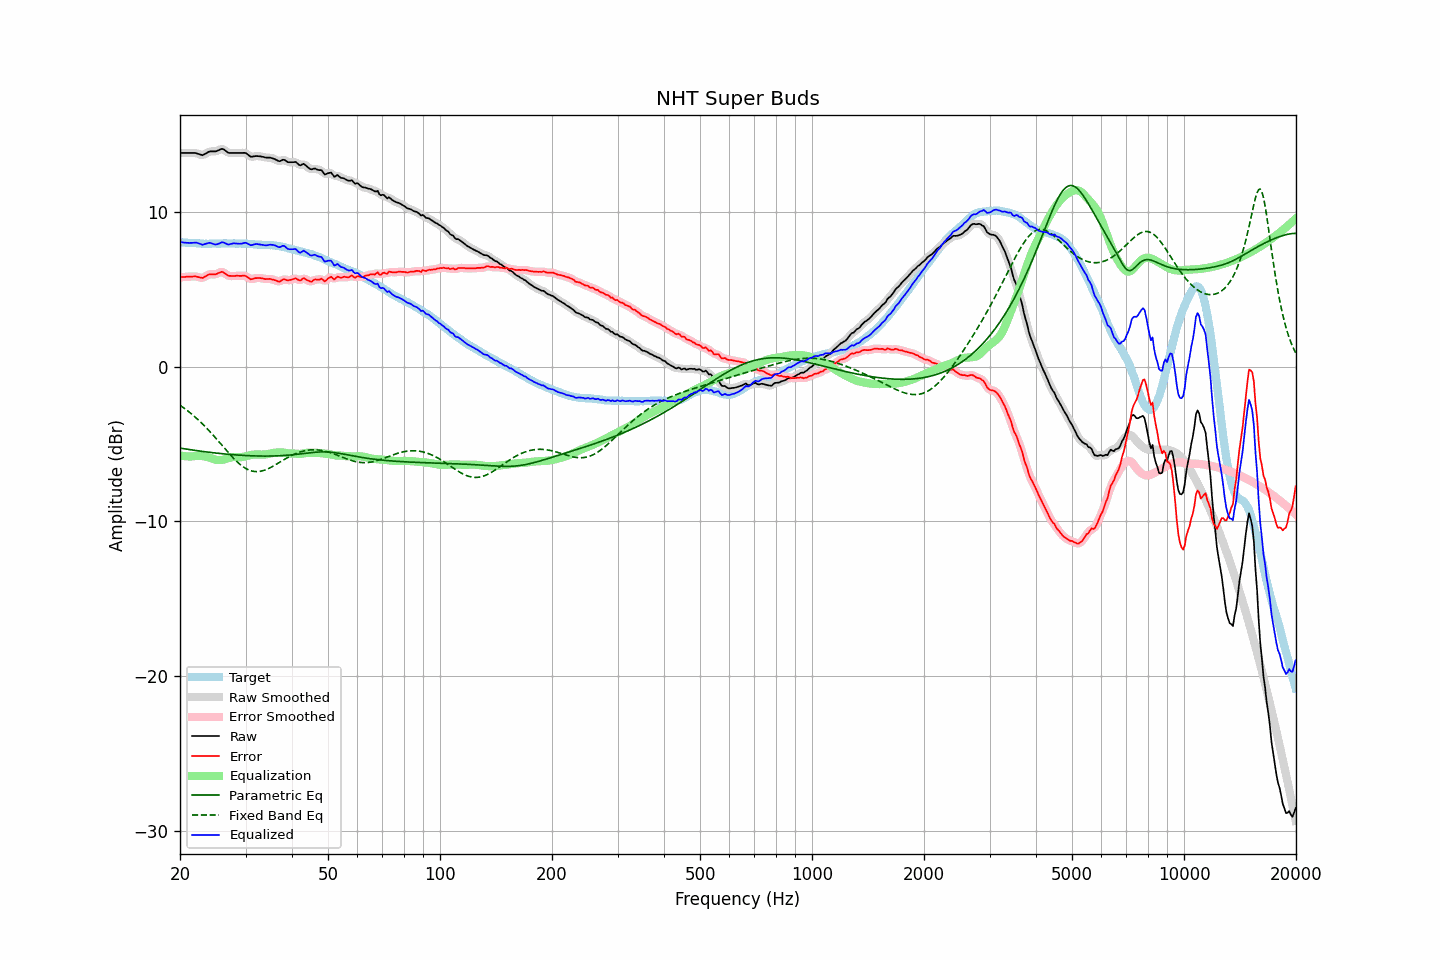

The table this chart was drawn from, first rows:
frequency, raw, error, smoothed, error_smoothed, equalization, parametric_eq, fixed_band_eq, equalized_raw, equalized_smoothed, target
20.00, 13.80, 5.77, 13.80, 5.77, -5.76, -5.27, -2.51, 8.05, 8.05, 8.04
20.20, 13.80, 5.78, 13.80, 5.78, -5.77, -5.29, -2.58, 8.03, 8.03, 8.03
20.40, 13.80, 5.79, 13.80, 5.78, -5.79, -5.31, -2.65, 8.02, 8.02, 8.02
20.61, 13.80, 5.79, 13.80, 5.79, -5.80, -5.32, -2.73, 8.01, 8.01, 8.02
20.81, 13.80, 5.81, 13.80, 5.80, -5.81, -5.34, -2.80, 8.00, 8.00, 8.00
21.02, 13.80, 5.81, 13.80, 5.81, -5.81, -5.36, -2.88, 7.99, 7.99, 8.00
21.23, 13.80, 5.82, 13.80, 5.81, -5.82, -5.37, -2.97, 7.99, 7.99, 7.99
21.44, 13.80, 5.81, 13.81, 5.81, -5.82, -5.39, -3.05, 7.99, 7.99, 8.00
21.66, 13.80, 5.82, 13.81, 5.82, -5.81, -5.40, -3.14, 7.99, 8.00, 7.99
21.87, 13.80, 5.83, 13.80, 5.82, -5.80, -5.42, -3.23, 8.01, 8.00, 7.98
22.09, 13.79, 5.83, 13.79, 5.81, -5.79, -5.43, -3.32, 8.01, 8.00, 7.97
22.31, 13.75, 5.79, 13.76, 5.80, -5.78, -5.45, -3.41, 7.98, 7.98, 7.97
22.54, 13.72, 5.77, 13.72, 5.76, -5.77, -5.46, -3.51, 7.95, 7.95, 7.96
22.76, 13.69, 5.75, 13.69, 5.74, -5.78, -5.48, -3.61, 7.92, 7.91, 7.95
22.99, 13.65, 5.72, 13.68, 5.74, -5.79, -5.49, -3.71, 7.86, 7.89, 7.94
23.22, 13.71, 5.79, 13.71, 5.77, -5.81, -5.50, -3.82, 7.90, 7.90, 7.93
23.45, 13.76, 5.83, 13.76, 5.83, -5.84, -5.52, -3.92, 7.93, 7.93, 7.94
23.69, 13.82, 5.89, 13.83, 5.90, -5.86, -5.53, -4.03, 7.96, 7.97, 7.93
23.92, 13.88, 5.96, 13.87, 5.94, -5.89, -5.54, -4.14, 7.99, 7.98, 7.93
24.16, 13.90, 5.97, 13.90, 5.96, -5.92, -5.56, -4.25, 7.98, 7.98, 7.94
24.40, 13.90, 5.96, 13.91, 5.96, -5.96, -5.57, -4.37, 7.95, 7.95, 7.95
24.65, 13.90, 5.96, 13.90, 5.95, -5.99, -5.58, -4.48, 7.91, 7.91, 7.95
24.89, 13.91, 5.96, 13.91, 5.97, -6.02, -5.59, -4.60, 7.88, 7.89, 7.95
25.14, 13.94, 6.00, 13.94, 6.00, -6.04, -5.60, -4.72, 7.90, 7.90, 7.94
25.39, 13.99, 6.05, 13.99, 6.05, -6.05, -5.62, -4.84, 7.94, 7.94, 7.94
25.65, 14.02, 6.09, 14.03, 6.09, -6.05, -5.63, -4.96, 7.98, 7.99, 7.94
25.91, 14.07, 6.13, 14.05, 6.11, -6.04, -5.64, -5.08, 8.03, 8.02, 7.95
26.16, 14.04, 6.08, 14.04, 6.08, -6.02, -5.65, -5.20, 8.02, 8.01, 7.96
26.43, 13.98, 6.02, 13.97, 6.02, -6.00, -5.66, -5.32, 7.98, 7.98, 7.96
26.69, 13.89, 5.94, 13.90, 5.94, -5.97, -5.67, -5.44, 7.93, 7.93, 7.96
26.96, 13.82, 5.87, 13.84, 5.88, -5.93, -5.68, -5.56, 7.88, 7.90, 7.95
27.23, 13.80, 5.86, 13.80, 5.85, -5.90, -5.68, -5.68, 7.91, 7.91, 7.95
27.50, 13.80, 5.86, 13.80, 5.84, -5.87, -5.69, -5.79, 7.94, 7.93, 7.95
27.77, 13.80, 5.85, 13.80, 5.85, -5.85, -5.70, -5.90, 7.96, 7.95, 7.96
28.05, 13.80, 5.85, 13.80, 5.85, -5.84, -5.71, -6.01, 7.96, 7.96, 7.96
28.33, 13.80, 5.87, 13.80, 5.86, -5.85, -5.72, -6.11, 7.95, 7.95, 7.94
28.62, 13.80, 5.87, 13.80, 5.86, -5.86, -5.73, -6.21, 7.94, 7.94, 7.94
28.90, 13.80, 5.86, 13.80, 5.86, -5.87, -5.73, -6.30, 7.94, 7.93, 7.95
29.19, 13.80, 5.86, 13.81, 5.86, -5.86, -5.74, -6.38, 7.94, 7.94, 7.95
29.48, 13.80, 5.87, 13.81, 5.87, -5.85, -5.75, -6.46, 7.96, 7.97, 7.94
29.78, 13.81, 5.88, 13.81, 5.86, -5.82, -5.75, -6.53, 7.99, 7.99, 7.94
30.08, 13.79, 5.85, 13.78, 5.84, -5.79, -5.76, -6.60, 8.00, 7.98, 7.95
30.38, 13.72, 5.78, 13.71, 5.78, -5.77, -5.76, -6.65, 7.95, 7.95, 7.94
30.68, 13.63, 5.72, 13.64, 5.71, -5.74, -5.77, -6.70, 7.89, 7.89, 7.92
30.99, 13.56, 5.64, 13.58, 5.66, -5.72, -5.77, -6.73, 7.83, 7.86, 7.92
31.30, 13.56, 5.66, 13.57, 5.66, -5.71, -5.78, -6.76, 7.86, 7.86, 7.91
31.61, 13.58, 5.69, 13.58, 5.68, -5.69, -5.78, -6.78, 7.89, 7.88, 7.90
31.93, 13.60, 5.72, 13.60, 5.71, -5.69, -5.78, -6.79, 7.92, 7.91, 7.89
32.24, 13.60, 5.72, 13.60, 5.72, -5.69, -5.79, -6.79, 7.92, 7.91, 7.89
32.57, 13.59, 5.73, 13.60, 5.72, -5.69, -5.79, -6.79, 7.90, 7.90, 7.87
32.89, 13.58, 5.72, 13.58, 5.72, -5.70, -5.79, -6.77, 7.89, 7.89, 7.87
33.22, 13.56, 5.70, 13.56, 5.70, -5.70, -5.79, -6.75, 7.87, 7.87, 7.87
33.55, 13.54, 5.69, 13.54, 5.68, -5.69, -5.79, -6.72, 7.85, 7.85, 7.86
33.89, 13.51, 5.65, 13.52, 5.66, -5.68, -5.79, -6.69, 7.83, 7.84, 7.87
34.23, 13.50, 5.66, 13.51, 5.66, -5.67, -5.79, -6.65, 7.83, 7.84, 7.85
34.57, 13.50, 5.66, 13.50, 5.65, -5.65, -5.79, -6.60, 7.85, 7.85, 7.85
34.92, 13.50, 5.67, 13.50, 5.65, -5.63, -5.79, -6.55, 7.88, 7.87, 7.84
35.27, 13.47, 5.63, 13.48, 5.64, -5.61, -5.79, -6.50, 7.87, 7.87, 7.85
35.62, 13.44, 5.62, 13.45, 5.61, -5.59, -5.79, -6.44, 7.86, 7.86, 7.83
35.97, 13.40, 5.58, 13.40, 5.57, -5.57, -5.78, -6.38, 7.83, 7.83, 7.83
... 635 more rows
